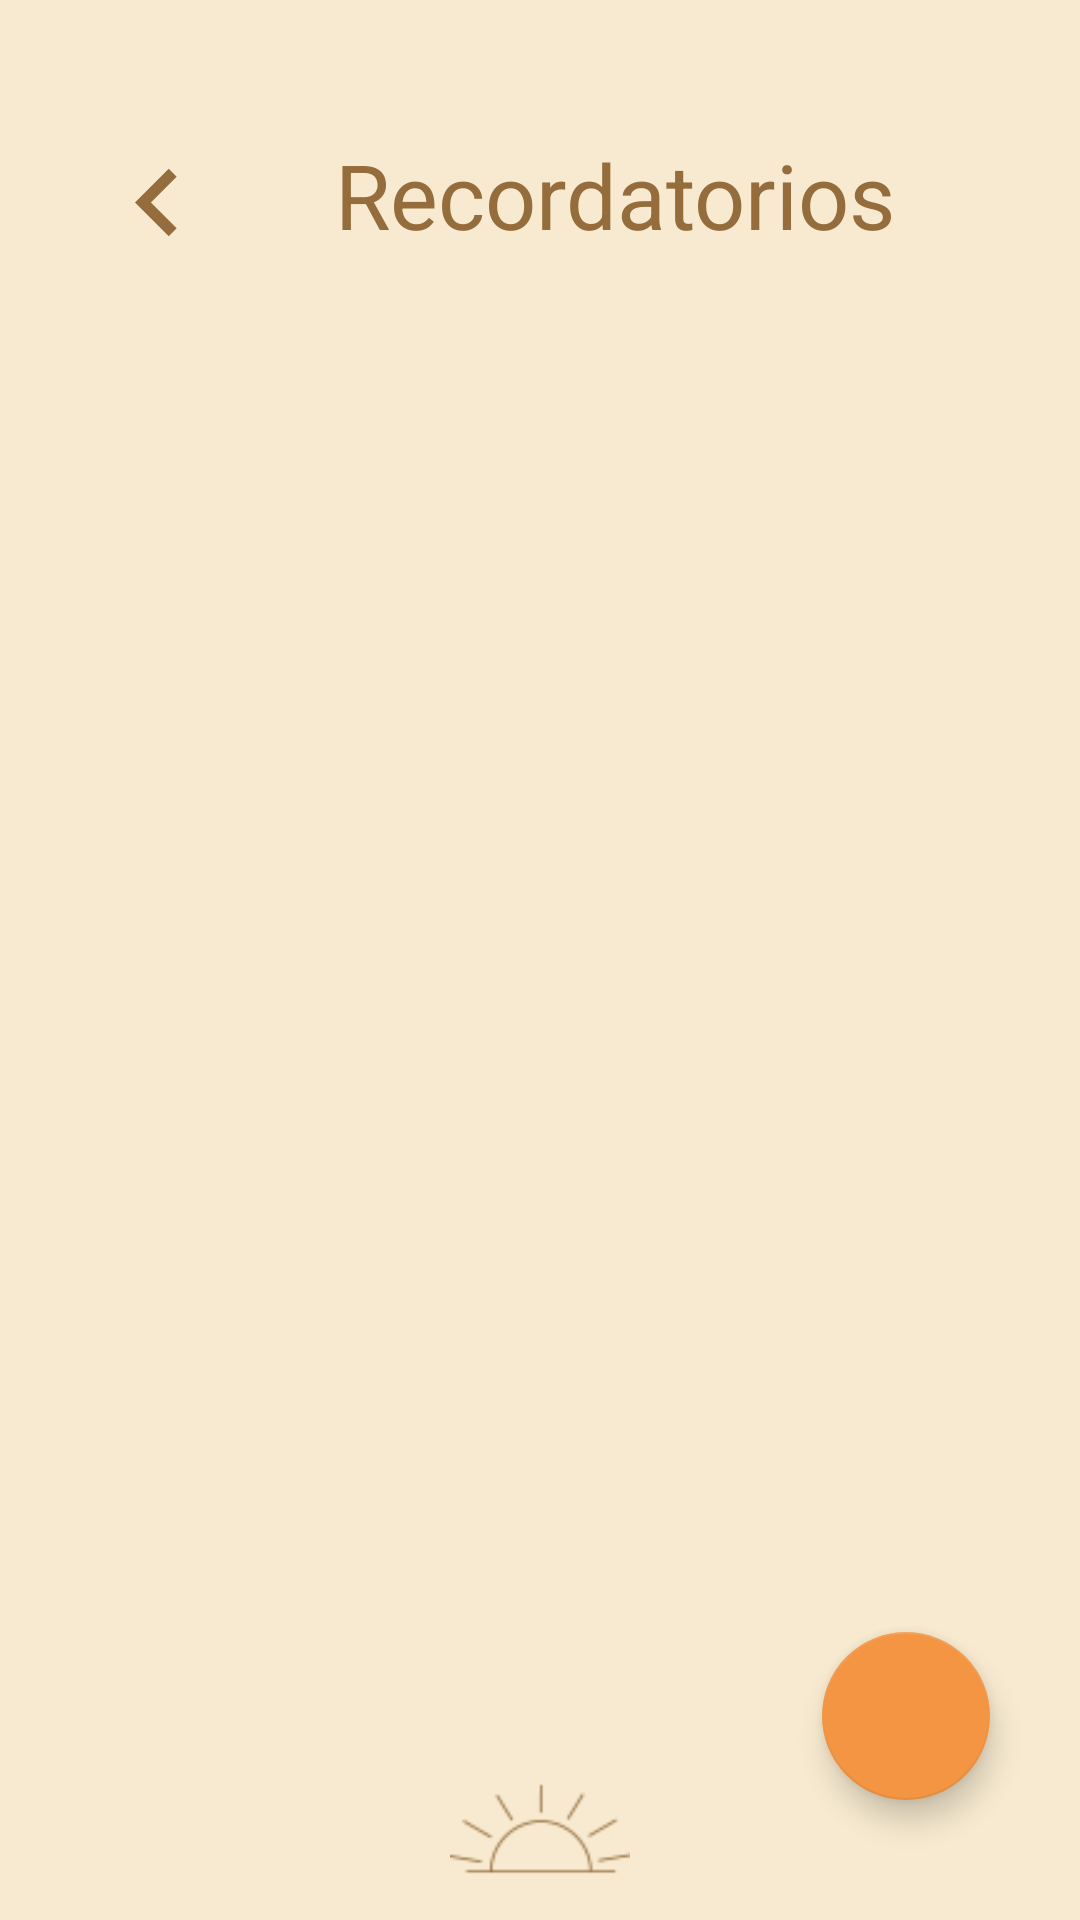

Android layout source for this screen:
<!-- AndroidManifest.xml: application theme Theme.Ser -->
<!-- res/layout/activity_recordatorios.xml -->
<LinearLayout xmlns:android="http://schemas.android.com/apk/res/android"
    xmlns:app="http://schemas.android.com/apk/res-auto"
    xmlns:tools="http://schemas.android.com/tools"
    android:layout_width="match_parent"
    android:layout_height="match_parent"
    android:orientation="vertical"
    android:background="@color/fondo"
    tools:context=".RecordatoriosActivity">

    <LinearLayout
        android:layout_width="match_parent"
        android:layout_height="80dp"
        android:layout_marginTop="30dp"
        android:orientation="horizontal">

        <ImageView
            android:id="@+id/navegar"
            android:layout_width="45dp"
            android:layout_height="55dp"
            android:layout_marginTop="10dp"
            android:layout_marginLeft="30dp"
            android:src="@drawable/ic_baseline_navigate_before_24" />

        <TextView
            android:id="@+id/titulo"
            android:layout_width="260dp"
            android:layout_height="70dp"
            android:layout_gravity="center_horizontal"
            android:layout_marginTop="30dp"
            android:gravity="center"
            android:text="@string/recordatorios"
            android:textColor="@color/titulos"
            android:textSize="30sp" />

    </LinearLayout>

    <RelativeLayout
        android:layout_width="wrap_content"
        android:layout_height="match_parent">

        <GridView
            android:id="@+id/gridviewRecordatorio"
            android:layout_width="match_parent"
            android:layout_height="510dp"
            android:numColumns="2"
            android:layout_marginLeft="20dp"
            android:layout_marginRight="20dp"/>

        <com.google.android.material.floatingactionbutton.FloatingActionButton
            android:id="@+id/btnAgregarRecordatorio"
            android:layout_width="wrap_content"
            android:layout_height="wrap_content"
            android:layout_alignParentRight="true"
            android:layout_alignParentBottom="true"
            android:layout_marginEnd="30dp"
            android:layout_marginBottom="40dp"
            android:elevation="5dp"
            android:backgroundTint="@color/degradadoNaranja"
            android:src="@drawable/ic_baseline_add_24" />

        <LinearLayout
            android:layout_width="match_parent"
            android:layout_height="match_parent"
            android:gravity="center">

            <ImageView
                android:id="@+id/imageView3"
                android:layout_width="80dp"
                android:layout_height="60dp"
                android:layout_gravity="bottom"
                app:srcCompat="@drawable/sol4" />

        </LinearLayout>

    </RelativeLayout>

</LinearLayout>
<!-- resources referenced by this layout -->
<resources>
  <color name="degradadoNaranja">#f39542</color>
  <color name="fondo">#f7ead0</color>
  <color name="titulos">#956c3b</color>
  <!-- drawable ic_baseline_navigate_before_24 (drawable) -->
  <vector android:height="24dp" android:tint="#956C3B"
      android:viewportHeight="24" android:viewportWidth="24"
      android:width="24dp" xmlns:android="http://schemas.android.com/apk/res/android">
      <path android:fillColor="@android:color/white" android:pathData="M15.41,7.41L14,6l-6,6 6,6 1.41,-1.41L10.83,12z"/>
  </vector>
  <!-- drawable sol4: png bitmap (drawable, 2726 bytes) -->
  <string name="recordatorios">Recordatorios</string>
  <style name="Theme.Ser" parent="Theme.MaterialComponents.DayNight.NoActionBar">
          
          <item name="colorPrimary">@color/btnClaro</item>
          <item name="colorPrimaryVariant">@color/btnFuerte</item>
          <item name="colorOnPrimary">@color/fondo</item>
          
          <item name="colorSecondary">@color/degradadoNaranja</item>
          <item name="colorSecondaryVariant">@color/white</item>
          <item name="colorOnSecondary">@color/black</item>
          
          <item name="android:statusBarColor" tools:targetApi="l">?attr/colorPrimaryVariant</item>
          
      </style>
  <color name="btnClaro">#d0e5f2</color>
  <color name="btnFuerte">#f07e1a</color>
  <color name="white">#FFFFFFFF</color>
  <color name="black">#FF000000</color>
</resources>
